Run: headless pygame with SDL's dummy video driver; simulated clock (each Clock.tick advances the game by its frame time, no real sleeping); random seed 0; keys injected as events and as key.get_pressed() state; mouse plan: one left click at the window centre at the start of phase 2, then a move to the lower-right quarter at the start of phase 3; restart key RETURN tapped at the start of phases 3 and 4.
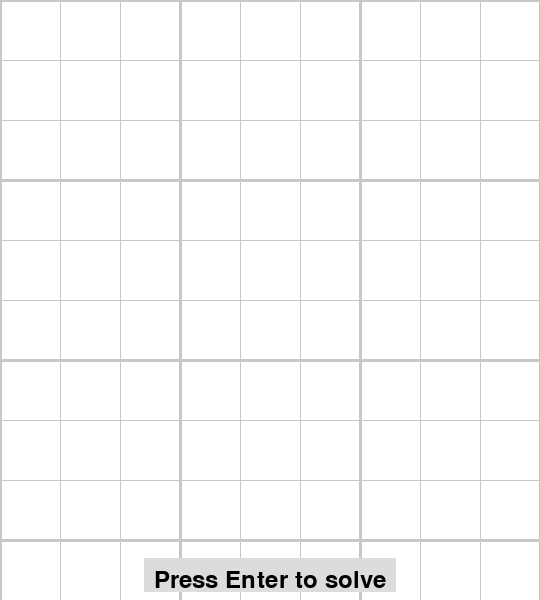
Frame 1 of 4 · flips 1–60 · no input
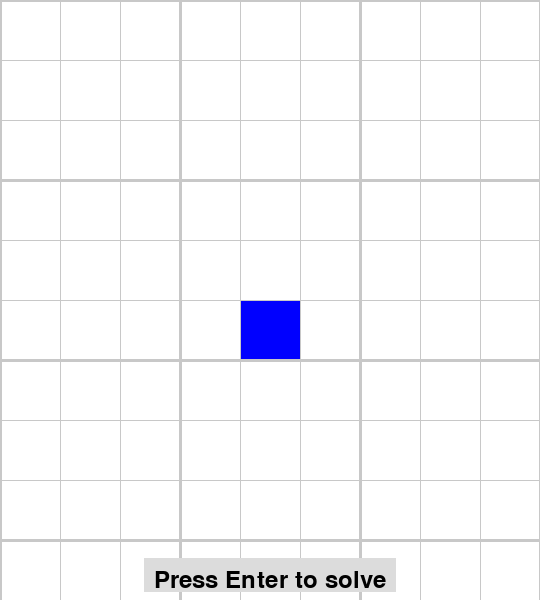
Frame 2 of 4 · flips 61–180 · clicked the window centre · tapped SPACE, RETURN · held RIGHT (→), D
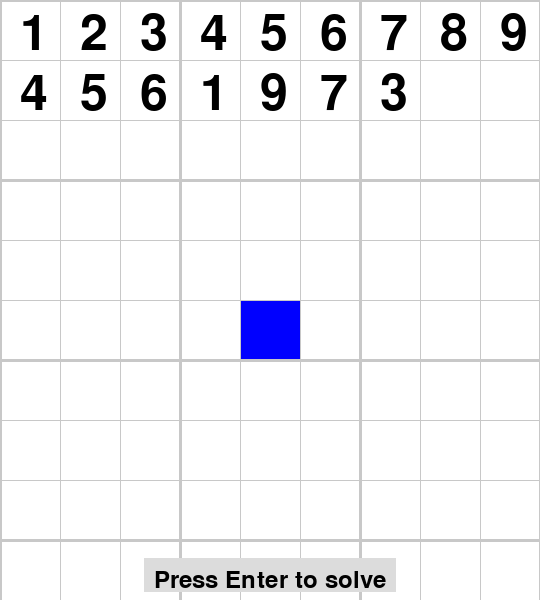
Frame 3 of 4 · flips 181–300 · moved the mouse to the lower-right quarter · tapped RETURN · held DOWN (↓), S
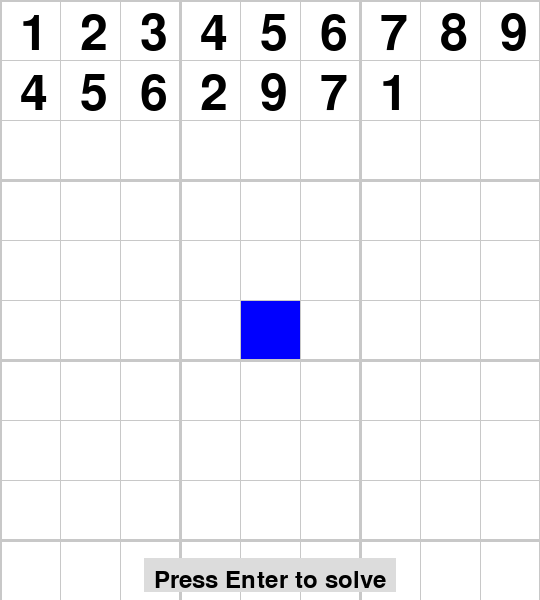
Frame 4 of 4 · flips 301–420 · tapped RETURN · held LEFT (←), A, UP (↑), W

The pygame program that drew these frames:

import pygame
import sys
import random

# Initialize Pygame
pygame.init()

# Screen settings
WIDTH, HEIGHT = 540, 600
screen = pygame.display.set_mode((WIDTH, HEIGHT))
pygame.display.set_caption("Sudoku Solver")

# Colors
WHITE = (255, 255, 255)
BLACK = (0, 0, 0)
GRID_COLOR = (200, 200, 200)
BLUE = (0, 0, 255)
MESSAGE_BG_COLOR = (220, 220, 220)  # Message background color

# Global variables
selected_cell = None
puzzle = [[-1 for _ in range(9)] for _ in range(9)]  # Empty board
confetti_particles = []  # Confetti particles

def draw_board():
    cell_size = WIDTH // 9
    for r in range(9):
        for c in range(9):
            rect = pygame.Rect(c * cell_size, r * cell_size, cell_size, cell_size)
            if (r, c) == selected_cell:
                pygame.draw.rect(screen, BLUE, rect)  # Selected cell
            else:
                pygame.draw.rect(screen, WHITE, rect)

            # Draw numbers
            if puzzle[r][c] != -1:
                font = pygame.font.Font(None, 74)
                text = font.render(str(puzzle[r][c]), True, BLACK)
                screen.blit(text, (c * cell_size + 20, r * cell_size + 10))

    # Draw lines
    for i in range(10):
        thickness = 3 if i % 3 == 0 else 1
        pygame.draw.line(screen, GRID_COLOR, (i * cell_size, 0), (i * cell_size, HEIGHT), thickness)
        pygame.draw.line(screen, GRID_COLOR, (0, i * cell_size), (WIDTH, i * cell_size), thickness)

    # Message for the user with background
    font = pygame.font.Font(None, 36)
    message = font.render("Press Enter to solve", True, BLACK)
    message_rect = message.get_rect(center=(WIDTH // 2, HEIGHT - 20))  # Center the message

    # Draw the message background
    pygame.draw.rect(screen, MESSAGE_BG_COLOR, (message_rect.x - 10, message_rect.y - 10, message_rect.width + 20, message_rect.height + 10))

    # Draw the message
    screen.blit(message, message_rect)

def get_cell(pos):
    x, y = pos
    cell_size = WIDTH // 9
    return y // cell_size, x // cell_size

def is_valid(puzzle, guess, row, col):
    # Check row
    if guess in puzzle[row]:
        return False
    
    # Check column
    if guess in [puzzle[i][col] for i in range(9)]:
        return False

    # Check 3x3 box
    row_start = (row // 3) * 3
    col_start = (col // 3) * 3
    for r in range(row_start, row_start + 3):
        for c in range(col_start, col_start + 3):
            if puzzle[r][c] == guess:
                return False
    return True

def solve_sudoku_logic():
    row, col = find_next_empty()
    if row is None:  # If there are no more empty cells, the game is finished
        return True

    for guess in range(1, 10):
        if is_valid(puzzle, guess, row, col):
            puzzle[row][col] = guess
            draw_board()  # Draw the board with the new guess
            pygame.display.flip()  # Update the screen
            pygame.time.delay(50)  # Increase the speed of the attempts

            if solve_sudoku_logic():
                return True

            puzzle[row][col] = -1  # Reset if it can't solve
            draw_board()  # Redraw the board when undoing the guess
            pygame.display.flip()
            pygame.time.delay(50)

    return False

def find_next_empty():
    for r in range(9):
        for c in range(9):
            if puzzle[r][c] == -1:
                return r, c
    return None, None

def spawn_confetti():
    for _ in range(100):  # Generate 100 confetti particles
        x = random.randint(0, WIDTH)
        y = random.randint(-20, HEIGHT)
        confetti_particles.append([x, y, random.randint(3, 6), random.choice([(255, 0, 0), (0, 255, 0), (0, 0, 255), (255, 255, 0)])])

def update_confetti():
    for particle in confetti_particles:
        particle[1] += random.randint(2, 5)  # Move downward
        pygame.draw.circle(screen, particle[3], (particle[0], particle[1]), particle[2])

def main():
    global selected_cell, puzzle, confetti_particles
    while True:
        for event in pygame.event.get():
            if event.type == pygame.QUIT:
                pygame.quit()
                sys.exit()

            if event.type == pygame.MOUSEBUTTONDOWN:
                pos = pygame.mouse.get_pos()
                selected_cell = get_cell(pos)

            if event.type == pygame.KEYDOWN and selected_cell is not None:
                row, col = selected_cell
                # Check if the key is from 1 to 9 (number row and numpad)
                if event.key in (pygame.K_1, pygame.K_2, pygame.K_3, pygame.K_4,
                                 pygame.K_5, pygame.K_6, pygame.K_7, pygame.K_8, pygame.K_9,
                                 pygame.K_KP1, pygame.K_KP2, pygame.K_KP3, pygame.K_KP4,
                                 pygame.K_KP5, pygame.K_KP6, pygame.K_KP7, pygame.K_KP8, pygame.K_KP9):  
                    number = event.unicode  # Get the number from the key
                    if number.isdigit():  # Check if it's a digit
                        number = int(number)
                        if is_valid(puzzle, number, row, col):
                            puzzle[row][col] = number
                
                # Delete function with the Backspace key
                if event.key == pygame.K_BACKSPACE:  # Press Backspace to delete
                    puzzle[row][col] = -1  # Remove the number

                if event.key == pygame.K_RETURN:  # Press Enter to solve
                    if solve_sudoku_logic():
                        spawn_confetti()  # Spawn confetti when Sudoku is solved

        screen.fill((255, 255, 255))  # Clear the screen
        draw_board()  # Draw the board
        update_confetti()  # Update the confetti
        pygame.display.flip()  # Update the screen

if __name__ == "__main__":
    main()
